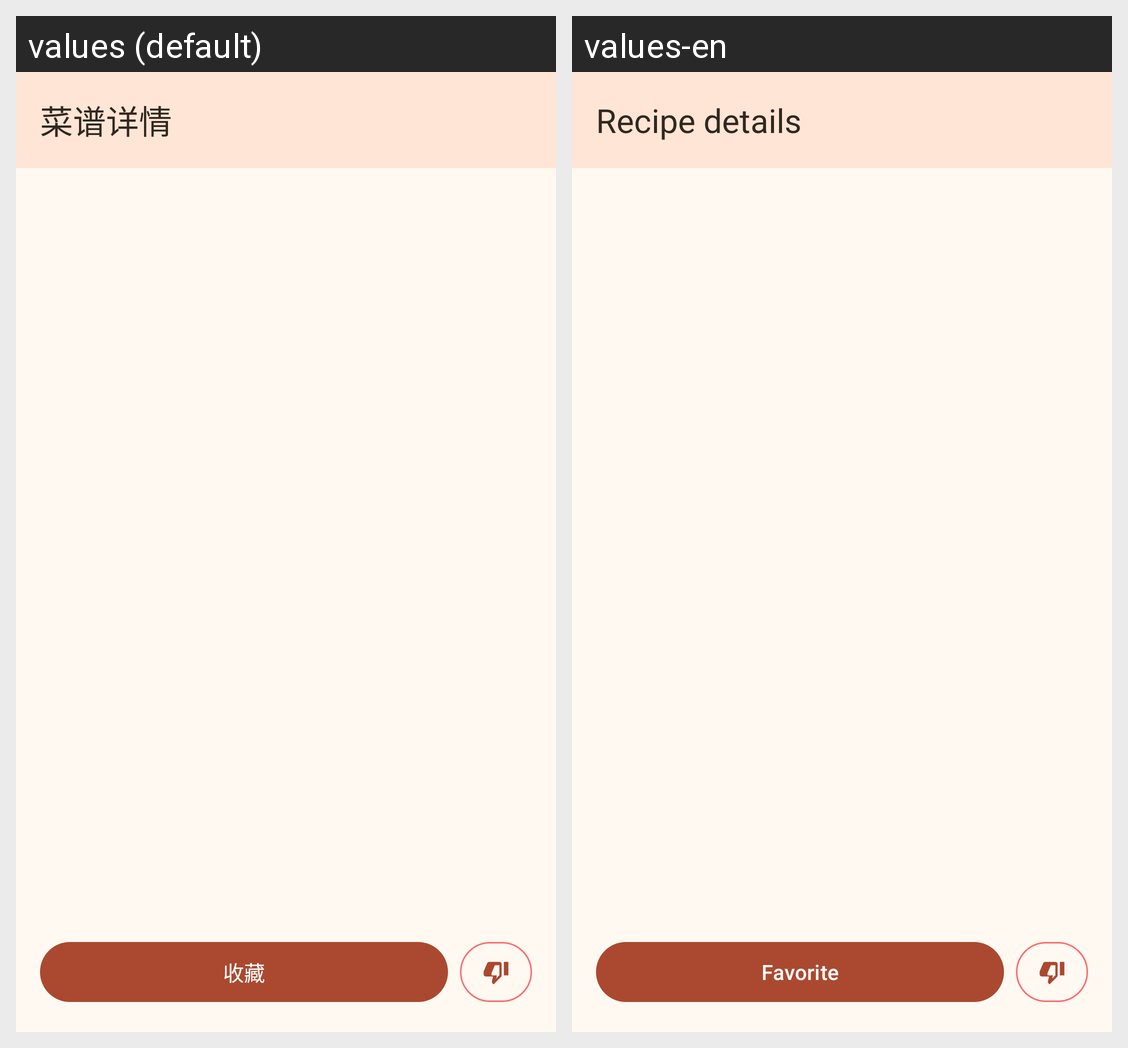

Here is an Android app screen in its default locale and in the app's own translations. Write out the translated-string differences for the strings that appear on this screen.
Android screen res/layout/activity_recipe_detail.xml rendered under 2 locales, left to right: values (default), values-en. Device: Nexus 5 (rendered at 1080×1920; each locale shown at half size, 540×960, under a caption strip naming it); theme Theme.FamilyRecipes.
Strings drawn on this screen, with the default value and each locale's value (text and hints the layout hard-codes, and strings that could not be matched under every locale, appear in the picture but are not listed):

ui_fbb7e7ea47
  values: 菜谱详情
  values-en: Recipe details

ui_ae336cd047
  values: 收藏
  values-en: Favorite
